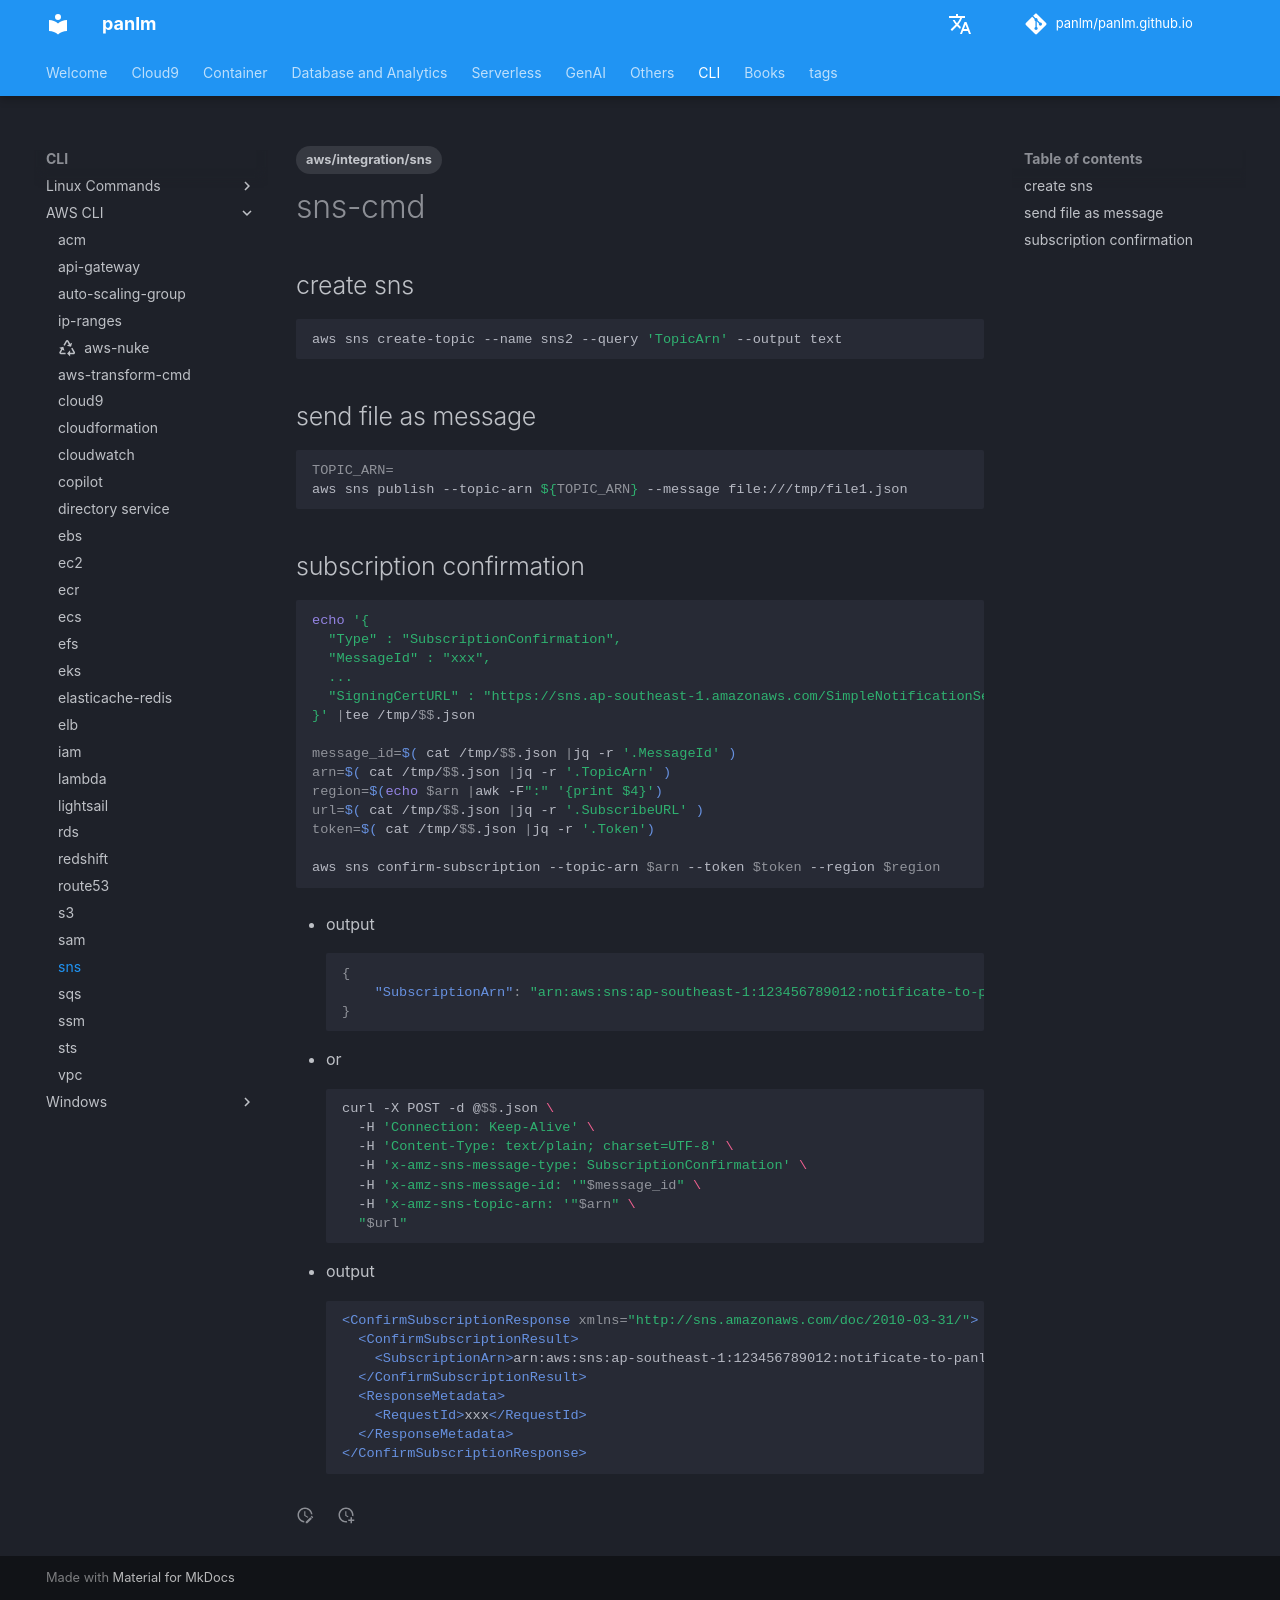

repository: panlm/panlm.github.io · page: CLI/awscli/sns-cmd/index.html · generator: mkdocs

---
title: sns
description: 常用命令
created: 2021-08-22 01:08:41.391000+00:00
last_modified: 2024-02-05
tags:
- aws/integration/sns
permalink: git-mkdocs/cli/awscli/sns-cmd
---

# sns-cmd

## create sns
```sh
aws sns create-topic --name sns2 --query 'TopicArn' --output text
```

## send file as message
``` bash
TOPIC_ARN=
aws sns publish --topic-arn ${TOPIC_ARN} --message file:///tmp/file1.json

```

## subscription confirmation
``` bash
echo '{
  "Type" : "SubscriptionConfirmation",
  "MessageId" : "xxx",
  ...
  "SigningCertURL" : "https://sns.ap-southeast-1.amazonaws.com/SimpleNotificationService-xxx.pem"
}' |tee /tmp/$$.json

message_id=$( cat /tmp/$$.json |jq -r '.MessageId' )
arn=$( cat /tmp/$$.json |jq -r '.TopicArn' )
region=$(echo $arn |awk -F":" '{print $4}')
url=$( cat /tmp/$$.json |jq -r '.SubscribeURL' )
token=$( cat /tmp/$$.json |jq -r '.Token')

aws sns confirm-subscription --topic-arn $arn --token $token --region $region

```
- output
```json
{
    "SubscriptionArn": "arn:aws:sns:ap-southeast-1:123456789012:notificate-to-panlm:xxx"
}
```

- or
```bash
curl -X POST -d @$$.json \
  -H 'Connection: Keep-Alive' \
  -H 'Content-Type: text/plain; charset=UTF-8' \
  -H 'x-amz-sns-message-type: SubscriptionConfirmation' \
  -H 'x-amz-sns-message-id: '"$message_id" \
  -H 'x-amz-sns-topic-arn: '"$arn" \
  "$url"
```
- output
```xml
<ConfirmSubscriptionResponse xmlns="http://sns.amazonaws.com/doc/2010-03-31/">
  <ConfirmSubscriptionResult>
    <SubscriptionArn>arn:aws:sns:ap-southeast-1:123456789012:notificate-to-panlm:xxx</SubscriptionArn>
  </ConfirmSubscriptionResult>
  <ResponseMetadata>
    <RequestId>xxx</RequestId>
  </ResponseMetadata>
</ConfirmSubscriptionResponse>
```
